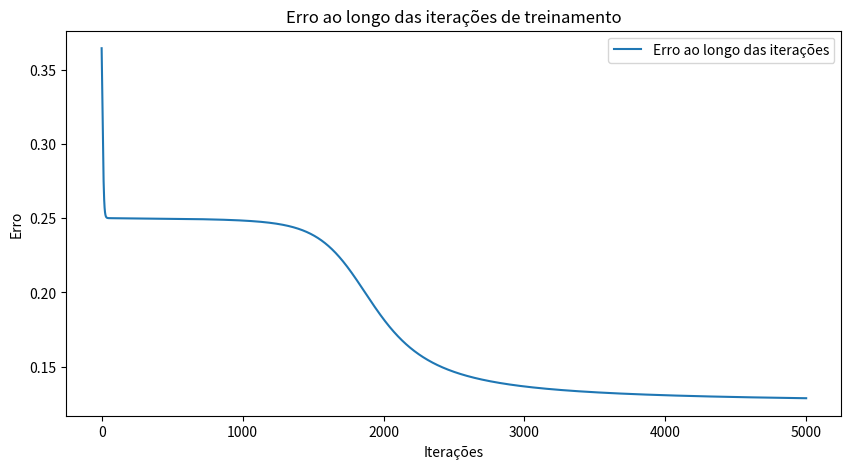

Write the Python code that produced this figure.
import numpy as np
import matplotlib.pyplot as plt
import seaborn as sns

class RedeNeural:
    """
    Rede Neural com uma camada oculta utilizando gradiente descendente e backpropagation.
    """
    def __init__(self, dados_entrada, rotulos, taxa_aprendizado=0.1, iteracoes=100, tamanho_entrada=2, tamanho_oculto=2, tamanho_saida=1):
        self.dados_entrada = dados_entrada
        self.rotulos = rotulos
        self.taxa_aprendizado = taxa_aprendizado
        self.iteracoes = iteracoes
        self.pesos_entrada_para_oculto = np.random.uniform(size=(tamanho_entrada, tamanho_oculto))
        self.pesos_oculto_para_saida = np.random.uniform(size=(tamanho_oculto, tamanho_saida))
        self.vieses_oculto = np.random.uniform(size=(1, tamanho_oculto))
        self.vieses_saida = np.random.uniform(size=(1, tamanho_saida))
        self.historico_erro = []

    def passagem_para_frente(self, lote):
        self.oculta = np.dot(lote, self.pesos_entrada_para_oculto) + self.vieses_oculto
        self.saida_oculta = self.sigmoid(self.oculta)
        self.saida = np.dot(self.saida_oculta, self.pesos_oculto_para_saida) + self.vieses_saida
        self.saida_final = self.sigmoid(self.saida)
        return self.saida_final

    def sigmoid(self, x):
        return 1 / (1 + np.exp(-x))

    def derivada_sigmoid(self, x):
        return x * (1 - x)

    def calcular_custo(self, saida, rotulos):
        # Cálculo do erro quadrático médio
        return np.mean((saida - rotulos) ** 2)

    def ajustar_pesos(self):
        # Backpropagation
        delta_saida = (self.rotulos - self.saida_final) * self.derivada_sigmoid(self.saida_final)
        erro_oculto = delta_saida.dot(self.pesos_oculto_para_saida.T) * self.derivada_sigmoid(self.saida_oculta)
        
        gradiente_oculto_para_saida = self.saida_oculta.T.dot(delta_saida)
        gradiente_entrada_para_oculto = self.dados_entrada.T.dot(erro_oculto)
        
        self.pesos_oculto_para_saida += self.taxa_aprendizado * gradiente_oculto_para_saida
        self.pesos_entrada_para_oculto += self.taxa_aprendizado * gradiente_entrada_para_oculto
        
        self.vieses_saida += np.sum(self.taxa_aprendizado * delta_saida, axis=0, keepdims=True)
        self.vieses_oculto += np.sum(self.taxa_aprendizado * erro_oculto, axis=0, keepdims=True)

    def treinar_rede(self):
        for _ in range(self.iteracoes):
            saida = self.passagem_para_frente(self.dados_entrada)
            custo = self.calcular_custo(saida, self.rotulos)
            self.historico_erro.append(custo)
            self.ajustar_pesos()
        print("Treinamento concluído. Erro final: ", custo)

    def prever(self, ponto_dados):
        resultado = self.passagem_para_frente(ponto_dados)
        return 1 if resultado >= 0.5 else 0

    def testar_rede(self):
        resultados = []
        for dado in self.dados_entrada:
            resultados.append(self.prever(dado))
        return resultados

    def plotar_erro(self):
        plt.figure(figsize=(10, 5))
        plt.plot(self.historico_erro, label='Erro ao longo das iterações')
        plt.title('Erro ao longo das iterações de treinamento')
        plt.xlabel('Iterações')
        plt.ylabel('Erro')
        plt.legend()
        plt.show()

# Dados de treinamento
dados_entrada = np.array([
    [0, 0],
    [0, 1],
    [1, 0],
    [1, 1]])

rotulos = np.array([
    [0],
    [1],
    [1],
    [0]])

rede_neural = RedeNeural(dados_entrada, rotulos, 0.2, 5000)
rede_neural.treinar_rede()
print("Resultados dos Testes XOR:", rede_neural.testar_rede())
rede_neural.plotar_erro()